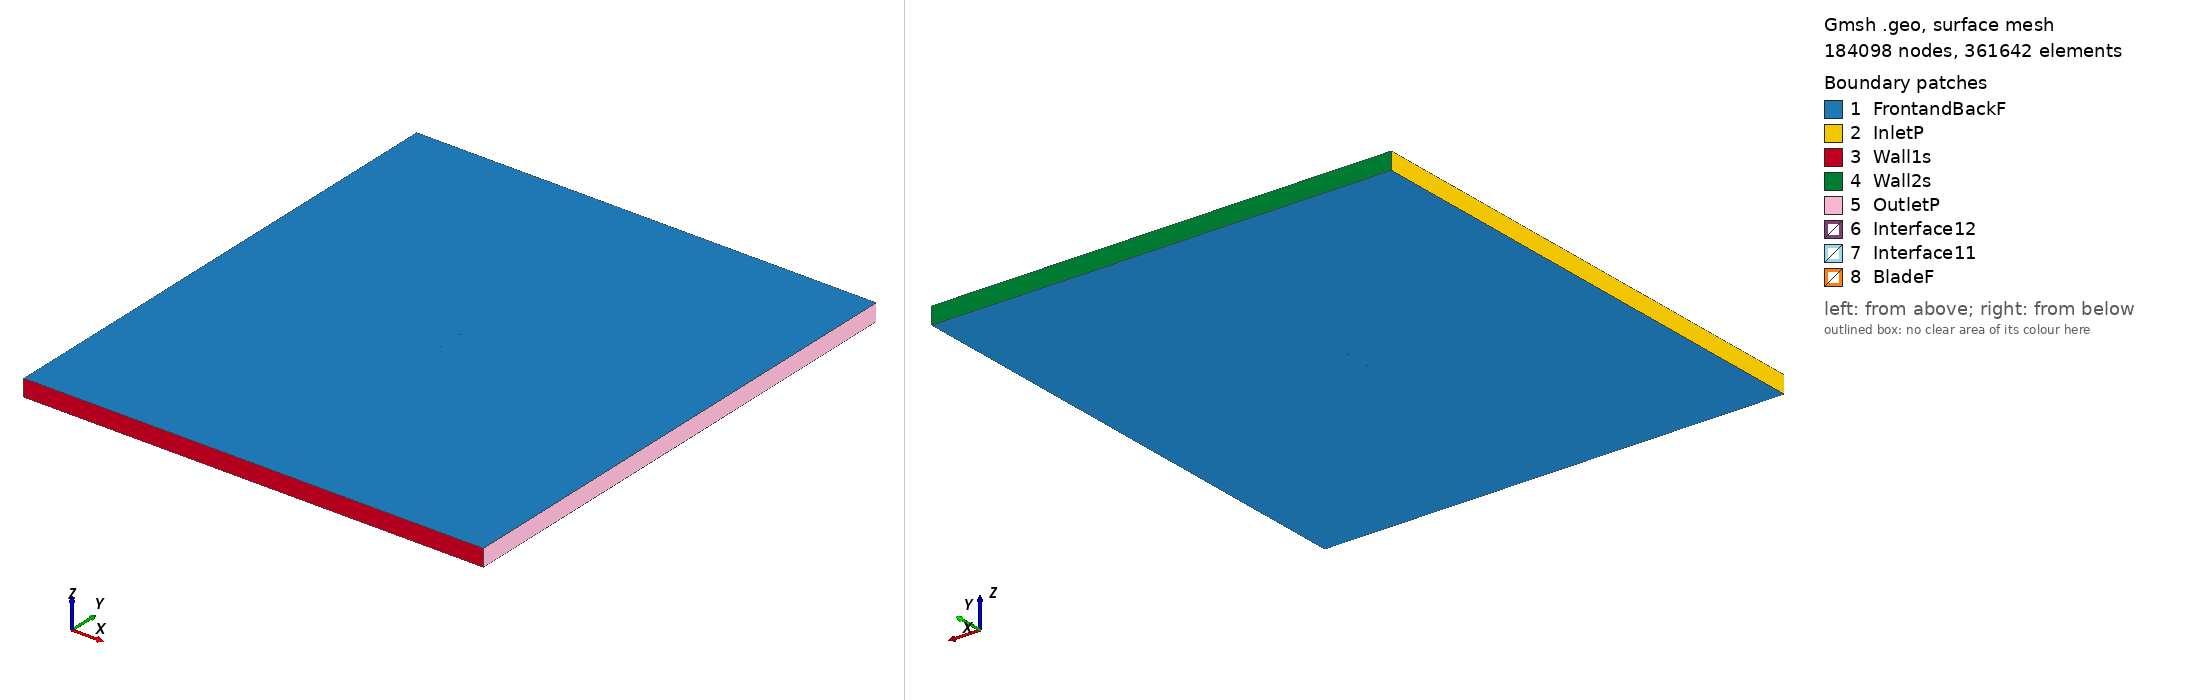

Gmsh geometry script, surface-meshed: 184098 nodes, 361642 surface elements. Boundary patches (legend numbers): 1 FrontandBackF, 2 InletP, 3 Wall1s, 4 Wall2s, 5 OutletP, 6 Interface12, 7 Interface11, 8 BladeF. Left view from above one corner, right view from below the opposite corner. Legend entries are the model's physical surfaces. The drawing asked Gmsh for element sizes between 1% and 20% of the model's largest extent; the script's own settings can give other sizes.

=== eh3012_tsr_4.7331_aoa_1.6615.geo (drawn) ===
SetFactory("OpenCASCADE");

Point(1) = {0.074964, 0.733347, 0, 1.0};
Point(2) = {0.073468, 0.733496, 0, 1.0};
Point(3) = {0.071973, 0.733677, 0, 1.0};
Point(4) = {0.070478, 0.733873, 0, 1.0};
Point(5) = {0.067488, 0.734286, 0, 1.0};
Point(6) = {0.063753, 0.734826, 0, 1.0};
Point(7) = {0.060017, 0.735391, 0, 1.0};
Point(8) = {0.056283, 0.735973, 0, 1.0};
Point(9) = {0.052548, 0.736572, 0, 1.0};
Point(10) = {0.048815, 0.737190, 0, 1.0};
Point(11) = {0.045082, 0.737825, 0, 1.0};
Point(12) = {0.041349, 0.738473, 0, 1.0};
Point(13) = {0.037616, 0.739135, 0, 1.0};
Point(14) = {0.033884, 0.739809, 0, 1.0};
Point(15) = {0.030153, 0.740494, 0, 1.0};
Point(16) = {0.026421, 0.741185, 0, 1.0};
Point(17) = {0.022690, 0.741880, 0, 1.0};
Point(18) = {0.015227, 0.743272, 0, 1.0};
Point(19) = {0.007764, 0.744642, 0, 1.0};
Point(20) = {0.000299, 0.745963, 0, 1.0};
Point(21) = {-0.007169, 0.747193, 0, 1.0};
Point(22) = {-0.014640, 0.748276, 0, 1.0};
Point(23) = {-0.022118, 0.749157, 0, 1.0};
Point(24) = {-0.029604, 0.749762, 0, 1.0};
Point(25) = {-0.033350, 0.749932, 0, 1.0};
Point(26) = {-0.037100, 0.750000, 0, 1.0};
Point(27) = {-0.040853, 0.749948, 0, 1.0};
Point(28) = {-0.044610, 0.749762, 0, 1.0};
Point(29) = {-0.048371, 0.749422, 0, 1.0};
Point(30) = {-0.052138, 0.748906, 0, 1.0};
Point(31) = {-0.055911, 0.748184, 0, 1.0};
Point(32) = {-0.059690, 0.747219, 0, 1.0};
Point(33) = {-0.063478, 0.745957, 0, 1.0};
Point(34) = {-0.067278, 0.744307, 0, 1.0};
Point(35) = {-0.069565, 0.743054, 0, 1.0};
Point(36) = {-0.071094, 0.742059, 0, 1.0};
Point(37) = {-0.071861, 0.741491, 0, 1.0};
Point(38) = {-0.072630, 0.740864, 0, 1.0};
Point(39) = {-0.073015, 0.740525, 0, 1.0};
Point(40) = {-0.073400, 0.740163, 0, 1.0};
Point(41) = {-0.073787, 0.739763, 0, 1.0};
Point(42) = {-0.074175, 0.739315, 0, 1.0};
Point(43) = {-0.074331, 0.739115, 0, 1.0};
Point(44) = {-0.074483, 0.739049, 0, 1.0};
Point(45) = {-0.074566, 0.738783, 0, 1.0};
Point(46) = {-0.074645, 0.738659, 0, 1.0};
Point(47) = {-0.074723, 0.738525, 0, 1.0};
Point(48) = {-0.074803, 0.738374, 0, 1.0};
Point(49) = {-0.074883, 0.738186, 0, 1.0};
Point(50) = {-0.074968, 0.737839, 0, 1.0};
Point(51) = {-0.074973, 0.737696, 0, 1.0};
Point(52) = {-0.074968, 0.737839, 0, 1.0};
Point(53) = {-0.074908, 0.737334, 0, 1.0};
Point(54) = {-0.074838, 0.737158, 0, 1.0};
Point(55) = {-0.074767, 0.737023, 0, 1.0};
Point(56) = {-0.074695, 0.736907, 0, 1.0};
Point(57) = {-0.074623, 0.736805, 0, 1.0};
Point(58) = {-0.074551, 0.736715, 0, 1.0};
Point(59) = {-0.074405, 0.736561, 0, 1.0};
Point(60) = {-0.074259, 0.736432, 0, 1.0};
Point(61) = {-0.073891, 0.736172, 0, 1.0};
Point(62) = {-0.073522, 0.735965, 0, 1.0};
Point(63) = {-0.073152, 0.735787, 0, 1.0};
Point(64) = {-0.072782, 0.735628, 0, 1.0};
Point(65) = {-0.072039, 0.735353, 0, 1.0};
Point(66) = {-0.071296, 0.735114, 0, 1.0};
Point(67) = {-0.069807, 0.734715, 0, 1.0};
Point(68) = {-0.067568, 0.734297, 0, 1.0};
Point(69) = {-0.063830, 0.733830, 0, 1.0};
Point(70) = {-0.060088, 0.733503, 0, 1.0};
Point(71) = {-0.056344, 0.733248, 0, 1.0};
Point(72) = {-0.052598, 0.733033, 0, 1.0};
Point(73) = {-0.048853, 0.732829, 0, 1.0};
Point(74) = {-0.045107, 0.732624, 0, 1.0};
Point(75) = {-0.041361, 0.732419, 0, 1.0};
Point(76) = {-0.037616, 0.732214, 0, 1.0};
Point(77) = {-0.033870, 0.732010, 0, 1.0};
Point(78) = {-0.030125, 0.731805, 0, 1.0};
Point(79) = {-0.022633, 0.731396, 0, 1.0};
Point(80) = {-0.015142, 0.730986, 0, 1.0};
Point(81) = {-0.007649, 0.730637, 0, 1.0};
Point(82) = {-0.000153, 0.730401, 0, 1.0};
Point(83) = {0.007346, 0.730236, 0, 1.0};
Point(84) = {0.014847, 0.730176, 0, 1.0};
Point(85) = {0.022352, 0.730238, 0, 1.0};
Point(86) = {0.026106, 0.730315, 0, 1.0};
Point(87) = {0.029861, 0.730422, 0, 1.0};
Point(88) = {0.033616, 0.730561, 0, 1.0};
Point(89) = {0.037373, 0.730731, 0, 1.0};
Point(90) = {0.041130, 0.730930, 0, 1.0};
Point(91) = {0.044888, 0.731152, 0, 1.0};
Point(92) = {0.048647, 0.731391, 0, 1.0};
Point(93) = {0.052406, 0.731646, 0, 1.0};
Point(94) = {0.056165, 0.731910, 0, 1.0};
Point(95) = {0.059924, 0.732187, 0, 1.0};
Point(96) = {0.063684, 0.732469, 0, 1.0};
Point(97) = {0.067444, 0.732758, 0, 1.0};
Point(98) = {0.070452, 0.732993, 0, 1.0};
Point(99) = {0.071956, 0.733110, 0, 1.0};
Point(100) = {0.073460, 0.733229, 0, 1.0};
Point(101) = {-0.074964, -0.733347, 0, 1.0};
Point(102) = {-0.073468, -0.733496, 0, 1.0};
Point(103) = {-0.071973, -0.733677, 0, 1.0};
Point(104) = {-0.070478, -0.733873, 0, 1.0};
Point(105) = {-0.067488, -0.734286, 0, 1.0};
Point(106) = {-0.063753, -0.734826, 0, 1.0};
Point(107) = {-0.060017, -0.735391, 0, 1.0};
Point(108) = {-0.056283, -0.735973, 0, 1.0};
Point(109) = {-0.052548, -0.736572, 0, 1.0};
Point(110) = {-0.048815, -0.737190, 0, 1.0};
Point(111) = {-0.045082, -0.737825, 0, 1.0};
Point(112) = {-0.041349, -0.738473, 0, 1.0};
Point(113) = {-0.037616, -0.739135, 0, 1.0};
Point(114) = {-0.033884, -0.739809, 0, 1.0};
Point(115) = {-0.030153, -0.740494, 0, 1.0};
Point(116) = {-0.026421, -0.741185, 0, 1.0};
Point(117) = {-0.022690, -0.741880, 0, 1.0};
Point(118) = {-0.015227, -0.743272, 0, 1.0};
Point(119) = {-0.007764, -0.744642, 0, 1.0};
Point(120) = {-0.000299, -0.745963, 0, 1.0};
Point(121) = {0.007169, -0.747193, 0, 1.0};
Point(122) = {0.014640, -0.748276, 0, 1.0};
Point(123) = {0.022118, -0.749157, 0, 1.0};
Point(124) = {0.029604, -0.749762, 0, 1.0};
Point(125) = {0.033350, -0.749932, 0, 1.0};
Point(126) = {0.037100, -0.750000, 0, 1.0};
Point(127) = {0.040853, -0.749948, 0, 1.0};
Point(128) = {0.044610, -0.749762, 0, 1.0};
Point(129) = {0.048371, -0.749422, 0, 1.0};
Point(130) = {0.052138, -0.748906, 0, 1.0};
Point(131) = {0.055911, -0.748184, 0, 1.0};
Point(132) = {0.059690, -0.747219, 0, 1.0};
Point(133) = {0.063478, -0.745957, 0, 1.0};
Point(134) = {0.067278, -0.744307, 0, 1.0};
Point(135) = {0.069565, -0.743054, 0, 1.0};
Point(136) = {0.071094, -0.742059, 0, 1.0};
Point(137) = {0.071861, -0.741491, 0, 1.0};
Point(138) = {0.072630, -0.740864, 0, 1.0};
Point(139) = {0.073015, -0.740525, 0, 1.0};
Point(140) = {0.073400, -0.740163, 0, 1.0};
Point(141) = {0.073787, -0.739763, 0, 1.0};
Point(142) = {0.074175, -0.739315, 0, 1.0};
Point(143) = {0.074331, -0.739115, 0, 1.0};
Point(144) = {0.074483, -0.739049, 0, 1.0};
Point(145) = {0.074566, -0.738783, 0, 1.0};
Point(146) = {0.074645, -0.738659, 0, 1.0};
Point(147) = {0.074723, -0.738525, 0, 1.0};
Point(148) = {0.074803, -0.738374, 0, 1.0};
Point(149) = {0.074883, -0.738186, 0, 1.0};
Point(150) = {0.074968, -0.737839, 0, 1.0};
Point(151) = {0.074973, -0.737696, 0, 1.0};
Point(152) = {0.074968, -0.737839, 0, 1.0};
Point(153) = {0.074908, -0.737334, 0, 1.0};
Point(154) = {0.074838, -0.737158, 0, 1.0};
Point(155) = {0.074767, -0.737023, 0, 1.0};
Point(156) = {0.074695, -0.736907, 0, 1.0};
Point(157) = {0.074623, -0.736805, 0, 1.0};
Point(158) = {0.074551, -0.736715, 0, 1.0};
Point(159) = {0.074405, -0.736561, 0, 1.0};
Point(160) = {0.074259, -0.736432, 0, 1.0};
Point(161) = {0.073891, -0.736172, 0, 1.0};
Point(162) = {0.073522, -0.735965, 0, 1.0};
Point(163) = {0.073152, -0.735787, 0, 1.0};
Point(164) = {0.072782, -0.735628, 0, 1.0};
Point(165) = {0.072039, -0.735353, 0, 1.0};
Point(166) = {0.071296, -0.735114, 0, 1.0};
Point(167) = {0.069807, -0.734715, 0, 1.0};
Point(168) = {0.067568, -0.734297, 0, 1.0};
Point(169) = {0.063830, -0.733830, 0, 1.0};
Point(170) = {0.060088, -0.733503, 0, 1.0};
Point(171) = {0.056344, -0.733248, 0, 1.0};
Point(172) = {0.052598, -0.733033, 0, 1.0};
Point(173) = {0.048853, -0.732829, 0, 1.0};
Point(174) = {0.045107, -0.732624, 0, 1.0};
Point(175) = {0.041361, -0.732419, 0, 1.0};
Point(176) = {0.037616, -0.732214, 0, 1.0};
Point(177) = {0.033870, -0.732010, 0, 1.0};
Point(178) = {0.030125, -0.731805, 0, 1.0};
Point(179) = {0.022633, -0.731396, 0, 1.0};
Point(180) = {0.015142, -0.730986, 0, 1.0};
Point(181) = {0.007649, -0.730637, 0, 1.0};
Point(182) = {0.000153, -0.730401, 0, 1.0};
Point(183) = {-0.007346, -0.730236, 0, 1.0};
Point(184) = {-0.014847, -0.730176, 0, 1.0};
Point(185) = {-0.022352, -0.730238, 0, 1.0};
Point(186) = {-0.026106, -0.730315, 0, 1.0};
Point(187) = {-0.029861, -0.730422, 0, 1.0};
Point(188) = {-0.033616, -0.730561, 0, 1.0};
Point(189) = {-0.037373, -0.730731, 0, 1.0};
Point(190) = {-0.041130, -0.730930, 0, 1.0};
Point(191) = {-0.044888, -0.731152, 0, 1.0};
Point(192) = {-0.048647, -0.731391, 0, 1.0};
Point(193) = {-0.052406, -0.731646, 0, 1.0};
Point(194) = {-0.056165, -0.731910, 0, 1.0};
Point(195) = {-0.059924, -0.732187, 0, 1.0};
Point(196) = {-0.063684, -0.732469, 0, 1.0};
Point(197) = {-0.067444, -0.732758, 0, 1.0};
Point(198) = {-0.070452, -0.732993, 0, 1.0};
Point(199) = {-0.071956, -0.733110, 0, 1.0};
Point(200) = {-0.073460, -0.733229, 0, 1.0};

// Lines: first blade (splines 1-4)
Spline(1) = {1:25};
Spline(2) = {25:77};
Spline(3) = {77:100};
Spline(4) = {100,1};

// Lines: second blade (splines 5-8)
Spline(5) = {101:125};
Spline(6) = {125:177};
Spline(7) = {177:200};
Spline(8) = {200,101};

// Outer domain (points 20001-4 and lines)
Point(201) = {-13.50000000, -15.00000000, 0, 1.0};
Point(202) = {-13.50000000, 15.00000000, 0, 1.0};
Point(203) = {13.50000000, 15.00000000, 0, 1.0};
Point(204) = {13.50000000, -15.00000000, 0, 1.0};
Line(11) = {201, 202};
Line(12) = {202, 203};
Line(13) = {203, 204};
Line(14) = {201, 204};

// Interface (between moving and stationary domain) (circles)
Circle(9) = {0, 0, 0, 0.80000000, 0, 2*Pi};
Circle(10) = {0, 0, 0, 0.80000000, 0, 2*Pi};

// Loops collect Lines/Splines/etc (blade1, blade2, domain, first circle)
Line Loop(1) = {1:4};
Line Loop(2) = {5:8};
Line Loop(3) = {11,12,13,-14};
Line Loop(4) = {9};

// BooleanDifference cuts out the circle/interface from the domain
Plane Surface(1) = {3};
Plane Surface(2) = {4};
BooleanDifference{ Surface{1}; Delete;}{ Surface{2}; Delete;}

// This one cuts out the blades from the inner circle/interface
Line Loop(6) = {10};
Plane Surface(5) = {6};
Plane Surface(6) = {1};
Plane Surface(7) = {2};
BooleanDifference{ Surface{5}; Delete;}{ Surface{6,7}; Delete;}

// extrude to 3rd dimension
Extrude {0, 0, 1} {Surface{1}; Surface{5}; Layers{1}; Recombine;}

// Physical Surfaces are the named boundaries (patches)
Physical Surface("Interface11") = {12};
Physical Surface("Interface12") = {10};

// sides of domain
Physical Surface("InletP") = {6};
Physical Surface("OutletP") = {9};

// top and bottom of domain
Physical Surface("Wall1s") = {7};
Physical Surface("Wall2s") = {8};

// Check FrontandBackF by ensuring there is nothing in the 3rd dimension
Physical Surface("FrontandBackF") = {1,11,5,21};
Physical Surface("BladeF") = {13:20};
Physical Volume("Turbine") = {2};
Physical Volume("Farfield") = {1};

// settings for airfoil boundary layer
Field[1] = BoundaryLayer;
Field[1].EdgesList = {1:8};
Field[1].hwall_n = 1e-3;
Field[1].thickness = 1.5e-2;
Field[1].ratio = 1.05;
Field[1].Quads = 1;
BoundaryLayer Field = 1;

// control points for mesh (blade and interface)
// floor((arc length / 1.5mm)/ 6) -> Transfinite Line
Transfinite Line {1,2,3,5,6,7} = 33 Using Progression 1;
Transfinite Line {4,8} = 1 Using Progression 1;
Transfinite Line {9, 15} = 800 Using Progression 1;

// For more information on gmsh syntax, visit http://gmsh.info/doc/texinfo/gmsh.html
